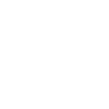
t = 0.00 s
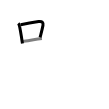
t = 2.50 s
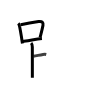
t = 4.75 s
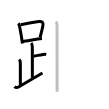
t = 7.25 s
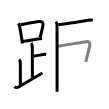
t = 9.50 s
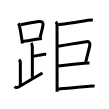
t = 12.00 s

The animated SVG that drew these frames (rendered in a browser with its animation timeline set to each time). Animation: 12 SMIL elements (animate=12); one cycle of 12.00 s.

<svg width="109px" height="109px" viewBox="0 0 px 109px" xmlns="http://www.w3.org/2000/svg" xmlns:xlink="http://www.w3.org/1999/xlink" xml:space="preserve" version="1.1"  baseProfile="full">
<path d="M18.28,23.4c0.79,0.79,1.19,2.12,1.32,3.07c1.03,5.03,1.35,7.41,2.12,12.25c0.27,1.69,0.51,3.33,0.72,4.78" style="fill:none;stroke:black;stroke-width:3;opacity:0">
  <animate attributeType="CSS" attributeName="opacity" from="0" to="1" begin="0s" dur="1s" repeatCount="Indefinite" fill="freeze" />
</path>
<path d="M20.63,24.77c7.42-1.56,13.64-2.59,18.01-3.26C42,21,43.5,22.5,42.97,25.39c-0.69,3.73-1.64,7.12-2.89,12.07" style="fill:none;stroke:black;stroke-width:3;opacity:0">
  <animate attributeType="CSS" attributeName="opacity" from="0" to="1" begin="1s" dur="1s" repeatCount="Indefinite" fill="freeze" />
</path>
<path d="M22.61,41.41c4.12-0.41,9.69-1.64,15.18-2.42c1.36-0.19,2.74-0.37,4.14-0.53" style="fill:none;stroke:black;stroke-width:3;opacity:0">
  <animate attributeType="CSS" attributeName="opacity" from="0" to="1" begin="2s" dur="1s" repeatCount="Indefinite" fill="freeze" />
</path>
<path d="M31.12,42.99c1.01,1.01,1.21,2.38,1.21,4c0,1.02,0.03,23.38,0.03,30.75" style="fill:none;stroke:black;stroke-width:3;opacity:0">
  <animate attributeType="CSS" attributeName="opacity" from="0" to="1" begin="3s" dur="1s" repeatCount="Indefinite" fill="freeze" />
</path>
<path d="M33.38,56.24c3.37-0.49,5.62-1.12,9.6-1.75c1.72-0.27,2.18-0.25,3.26,0" style="fill:none;stroke:black;stroke-width:3;opacity:0">
  <animate attributeType="CSS" attributeName="opacity" from="0" to="1" begin="4s" dur="1s" repeatCount="Indefinite" fill="freeze" />
</path>
<path d="M19.12,59.49c0.88,0.88,1.21,2.51,1.21,4c0,1.02,0.03,14.76,0.03,21.5" style="fill:none;stroke:black;stroke-width:3;opacity:0">
  <animate attributeType="CSS" attributeName="opacity" from="0" to="1" begin="5s" dur="1s" repeatCount="Indefinite" fill="freeze" />
</path>
<path d="M14.5,86.57c1.03,1.03,2.25,1.43,4.07,0.4C28.56,81.32,33.75,78,42.5,72.99" style="fill:none;stroke:black;stroke-width:3;opacity:0">
  <animate attributeType="CSS" attributeName="opacity" from="0" to="1" begin="6s" dur="1s" repeatCount="Indefinite" fill="freeze" />
</path>
<path d="M55.79,21.76c0.97,0.97,1.25,2.36,1.25,3.55c0,2.01,0.04,40.73,0.05,58.32c0,4.11,0,7.06,0,8.12" style="fill:none;stroke:black;stroke-width:3;opacity:0">
  <animate attributeType="CSS" attributeName="opacity" from="0" to="1" begin="7s" dur="1s" repeatCount="Indefinite" fill="freeze" />
</path>
<path d="M58.26,24.63c6.43-0.64,22.25-3.21,29.81-4.39c2.24-0.35,3.63-0.21,4.76,0.03" style="fill:none;stroke:black;stroke-width:3;opacity:0">
  <animate attributeType="CSS" attributeName="opacity" from="0" to="1" begin="8s" dur="1s" repeatCount="Indefinite" fill="freeze" />
</path>
<path d="M58.14,46.16c13.98-2.16,17.23-2.91,28.16-4.49c2.6-0.38,4.05,1.39,3.49,3.98c-0.89,4.09-2.92,11.47-4.03,16.33" style="fill:none;stroke:black;stroke-width:3;opacity:0">
  <animate attributeType="CSS" attributeName="opacity" from="0" to="1" begin="9s" dur="1s" repeatCount="Indefinite" fill="freeze" />
</path>
<path d="M58.23,66.02c5.09-0.5,17.8-1.98,25.98-2.87c2.16-0.24,3.79-0.28,5.25-0.25" style="fill:none;stroke:black;stroke-width:3;opacity:0">
  <animate attributeType="CSS" attributeName="opacity" from="0" to="1" begin="10s" dur="1s" repeatCount="Indefinite" fill="freeze" />
</path>
<path d="M58.26,89.16c6.43-0.64,16.61-1.91,31.56-2.99c2.26-0.16,3.62-0.21,4.76,0.03" style="fill:none;stroke:black;stroke-width:3;opacity:0">
  <animate attributeType="CSS" attributeName="opacity" from="0" to="1" begin="11s" dur="1s" repeatCount="Indefinite" fill="freeze" />
</path>
</svg>
